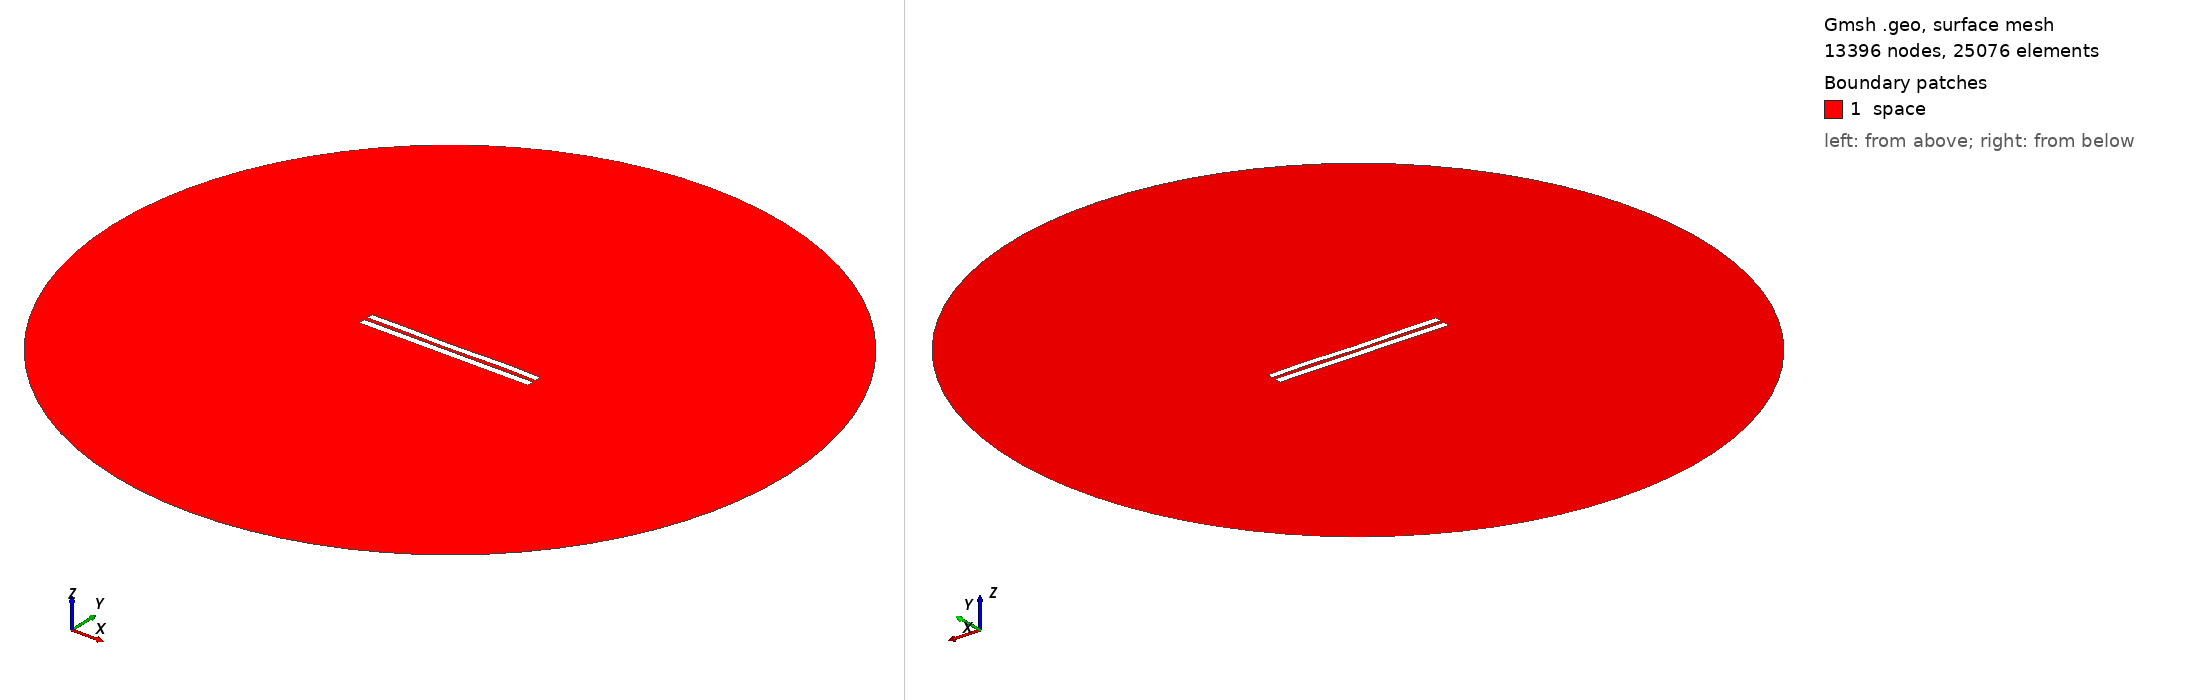

Gmsh geometry script, surface-meshed: 13396 nodes, 25076 surface elements. Boundary patches (legend numbers): 1 space. Left view from above one corner, right view from below the opposite corner. Legend entries are the model's physical surfaces. The drawing asked Gmsh for element sizes between 1% and 20% of the model's largest extent; the script's own settings can give other sizes.

=== 5285.geo (drawn) ===
//---------------------------------------
// Geometry kernel
//---------------------------------------

SetFactory("OpenCASCADE");



//---------------------------------------
// Parameters of the geometry
//---------------------------------------

// Overetch of the upper plate
overetch = 0.125;

// Distance between the plates
distance = 2.25;

// Discretization over the x axis (for the deformation)
nx = 50; 

// Length of the plate
L = 100 - overetch; 

// Number of modes
n = 4; 

// 1st mode coefficient
coeff(1) = 0.0;
beta(1) = 0.596864 * 3.1415926535 / L;

// 2nd mode coefficient
coeff(2) = -0.075;
beta(2) = 1.49418 * 3.1415926535 / L;

// 3rd mode coefficient
coeff(3) = -0.075;
beta(3) = 2.50025 * 3.1415926535 / L;

// 4th mode coefficient
coeff(4) = 0.15;
beta(4) = 3.49999 * 3.1415926535 / L;



//---------------------------------------
// Upper plate (deformed rectangle)
//---------------------------------------

// Coordiantes of the upper plate
xmin = -50;
xmax = 50 - overetch;

// Height of the upper plate
yheight = 4 - 2 * overetch;

// Indexes of the points
UpperID[] = {};
LowerID[] = {};
LeftID[] = {};
RightID[] = {};

// Point index
p = 1;

// Horizontal edges
For i In {1:nx}
    x = xmin + (i-1)*(xmax - xmin)/(nx-1);

    y_bottom = distance / 2 + overetch;
    For j In {1:n}
        C = (Cosh(beta(j)*L) + Cos(beta(j)*L)) / (Sinh(beta(j)*L) + Sin(beta(j)*L));
        y_bottom  = y_bottom + coeff(j) * (Cosh(beta(j)*(x+50)) - Cos(beta(j)*(x+50)) - C * (Sinh(beta(j)*(x+50)) - Sin(beta(j)*(x+50))));
    EndFor

    y_top = y_bottom + yheight;

    Point(p) = {x, y_top, 0, 1.0};
    UpperID[i] = p;
    p = p + 1;

    Point(p) = {x, y_bottom, 0, 1.0};
    LowerID[i] = p;
    p = p + 1;
EndFor

// Create point lists
UpperPts[] = {}; LowerPts[] = {};
For i In {1:nx}
  UpperPts[] += {UpperID[i]};
  LowerPts[] += {LowerID[i]};
EndFor

// Build splines
Spline(1) = {UpperPts[]};
Spline(2) = {LowerPts[]};
Line(3) = {LowerPts[nx-1], UpperPts[nx-1]};
Line(4) = {LowerPts[0], UpperPts[0]};

// Build the plane surface
Curve Loop(1) = {2, 3, -1, -4};
Plane Surface(1) = {1};



//---------------------------------------
// Lower plate (rectangle)
//---------------------------------------

// Vertices
Point(1001) = {-50, -1, 0, 1.0};
Point(1002) = { 50, -1, 0, 1.0};
Point(1003) = { 50,  -5, 0, 1.0};
Point(1004) = {-50,  -5, 0, 1.0};

// Edges
Line(5) = {1001, 1002};
Line(6) = {1002, 1003};
Line(7) = {1003, 1004};
Line(8) = {1004, 1001};

// Plane surface
Line Loop(2) = {5, 6, 7, 8};
Plane Surface(2) = {2}; 



//---------------------------------------
// Outer (fictious) boundary
//---------------------------------------

// Points
Point(1005) = {0, 0, 0};       // Center
Point(1006) = {200, 0, 0};     // Start point
Point(1007) = {0, 200, 0};     // 90 degrees
Point(1008) = {-200, 0, 0};    // 180 degrees
Point(1009) = {0, -200, 0};    // 270 degrees

// Circle arcs (each needs start, center, end)
Circle(9) = {1006, 1005, 1007};
Circle(10) = {1007, 1005, 1008};
Circle(11) = {1008, 1005, 1009};
Circle(12) = {1009, 1005, 1006};

// Plane surface for the entire domain
Curve Loop(3) = {9, 10, 11, 12};
Surface(3) = {3};

// Subtract the plates from the whole domain to obtain the actual domain where we want to solve the equations
BooleanDifference{ Surface{3}; Delete; }{ Surface{1}; Surface{2}; Delete; }




//---------------------------------------
// Transfinite Lines/Curves
//---------------------------------------

// Set the number of points on the boundaries
r = 7;

// Plates
Transfinite Curve {1, 2} = 50*r Using Progression 1;
Transfinite Curve {3, 4} = 2*r Using Progression 1;
Transfinite Line {5, 7} = 50*r Using Progression 1;
Transfinite Line {6, 8} = 2*r Using Progression 1;

// Outer boundary
Transfinite Line {9, 10, 11, 12} = 20 Using Progression 1;



//---------------------------------------
// Physical groups
//---------------------------------------                

// Physical curves (boundaries)
Physical Line("force_segment", 10) = {2};
Physical Line("upper_plate", 11) = {1, 3, 4};
Physical Line("lower_plate", 12) = {5, 6, 7, 8};
Physical Line("boundary", 20) = {9, 10, 11, 12};

// Physical Surfaces
Physical Surface("space", 30) = {3};



//---------------------------------------
// 6. Generate the Mesh
//---------------------------------------

// 2D mesh generation
Mesh 2;
